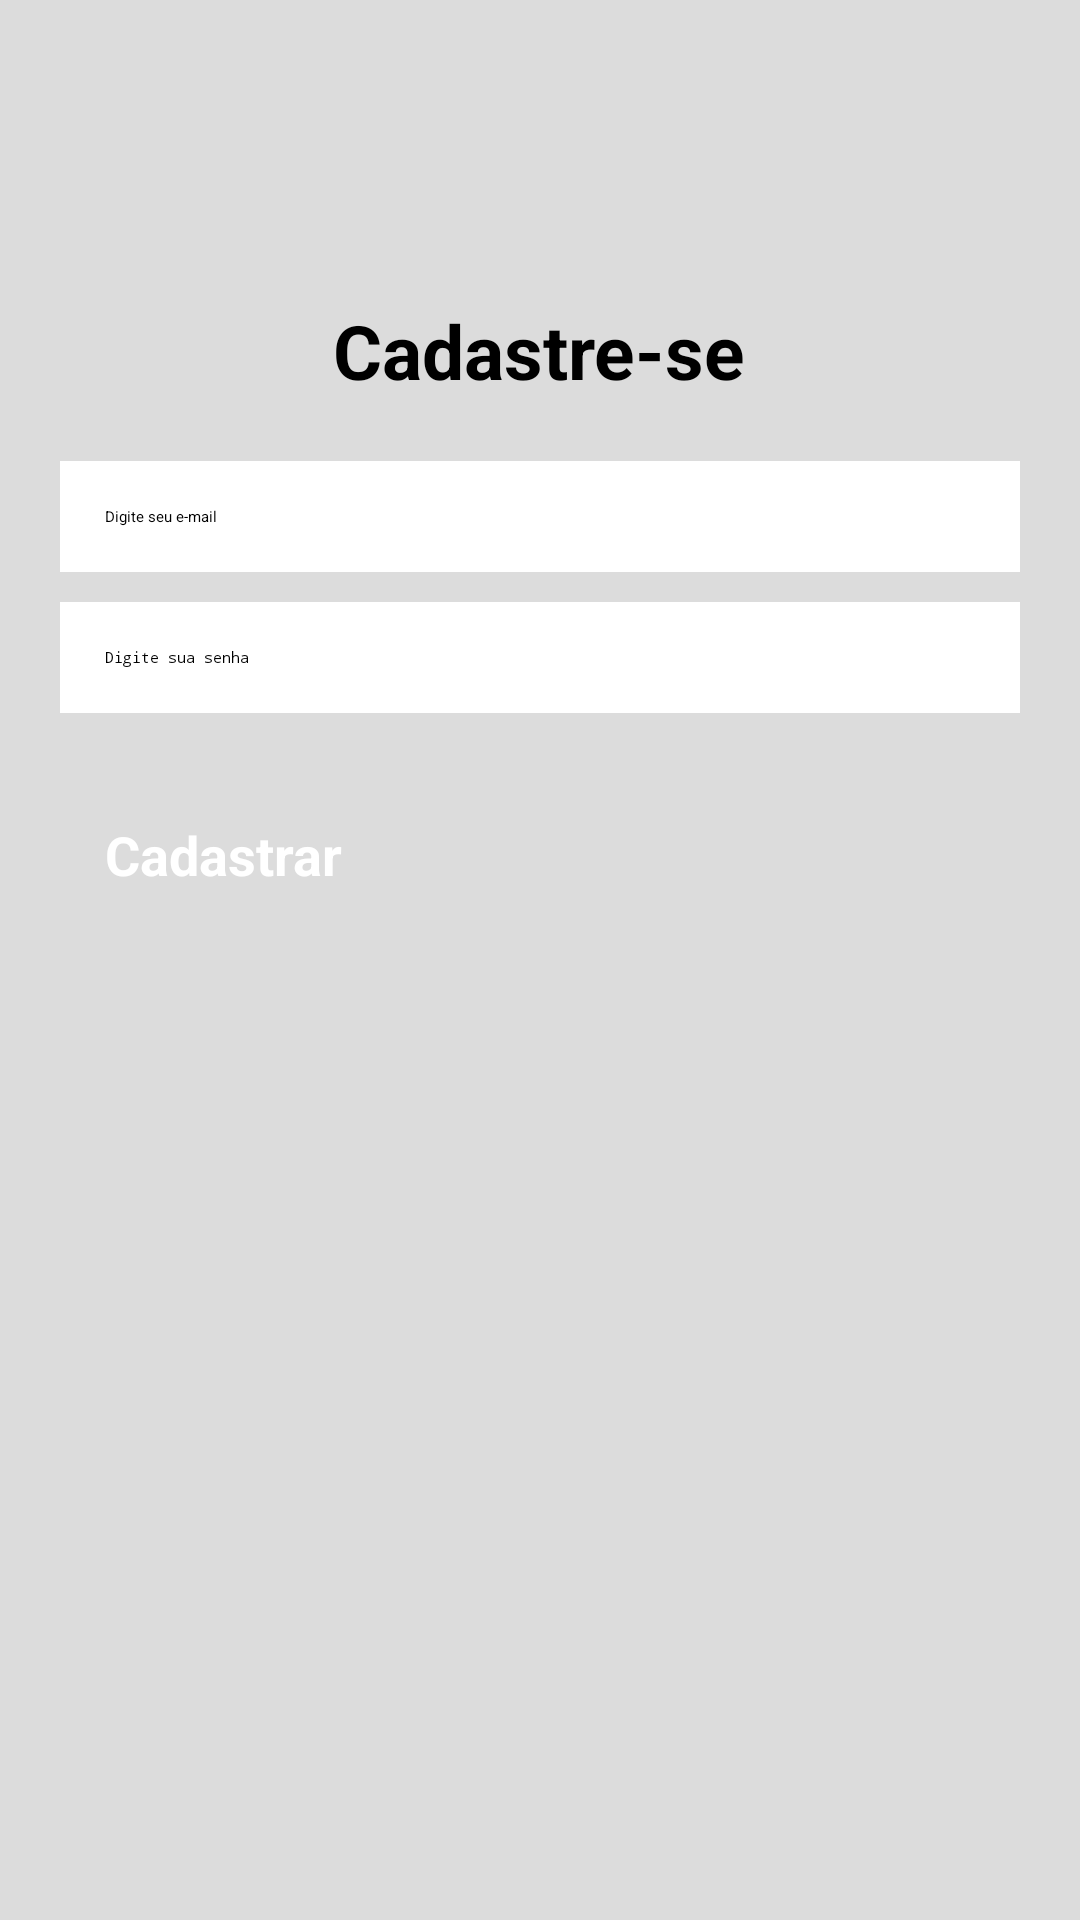

Here is an Android app screen rendered from its layout file. Give the layout XML and the strings, colors and styles it references.
<!-- AndroidManifest.xml: application theme Theme.FirebaseClassOne -->
<!-- res/layout/activity_form_subscribe.xml -->
<?xml version="1.0" encoding="utf-8"?>
<LinearLayout xmlns:app="http://schemas.android.com/apk/res-auto"
    xmlns:tools="http://schemas.android.com/tools"
    xmlns:android="http://schemas.android.com/apk/res/android"
    android:layout_width="match_parent"
    android:layout_height="match_parent"
    android:orientation="vertical"
    tools:context=".ui.FormSubscribe"
    android:background="@color/light_gray"
    >

    <TextView
        android:layout_width="wrap_content"
        android:layout_height="wrap_content"
        android:text="@string/title_form_subscribe"
        android:textSize="25sp"
        android:textStyle="bold"
        android:textColor="@color/black"
        android:layout_gravity="center"
        android:layout_marginTop="100dp"
        />

    <EditText
        android:id="@+id/edit_email"
        android:layout_width="match_parent"
        android:layout_height="wrap_content"
        android:hint="@string/hint_text_email"
        android:background="@color/white"
        android:padding="15dp"
        android:maxLines="1"
        android:inputType="textEmailAddress"
        android:layout_marginTop="20dp"
        android:layout_marginStart="20dp"
        android:layout_marginEnd="20dp"
        />

    <EditText
        android:id="@+id/edit_password"
        android:layout_width="match_parent"
        android:layout_height="wrap_content"
        android:hint="@string/hint_text_password"
        android:background="@color/white"
        android:padding="15dp"
        android:maxLines="1"
        android:inputType="numberPassword"
        android:layout_marginTop="10dp"
        android:layout_marginStart="20dp"
        android:layout_marginEnd="20dp"
        />

    <Button
        android:id="@+id/buttonLogin"
        android:layout_width="match_parent"
        android:layout_height="wrap_content"
        android:text="@string/button_subscribe_caption"
        android:textSize="18sp"
        android:textColor="@color/white"
        android:textStyle="bold"
        android:textAllCaps="false"
        android:padding="15dp"
        android:backgroundTint="@color/black"
        android:layout_margin="20dp"
        />
</LinearLayout>
<!-- resources referenced by this layout -->
<resources>
  <color name="black">#FF000000</color>
  <color name="light_gray">#DCDCDC</color>
  <color name="white">#FFFFFFFF</color>
  <string name="button_subscribe_caption">Cadastrar</string>
  <string name="hint_text_email">Digite seu e-mail</string>
  <string name="hint_text_password">Digite sua senha</string>
  <string name="title_form_subscribe">Cadastre-se</string>
  <style name="Theme.FirebaseClassOne" parent="Theme.MaterialComponents.DayNight.DarkActionBar">
          
          <item name="colorPrimary">@color/purple_200</item>
          <item name="colorPrimaryVariant">@color/purple_700</item>
          <item name="colorOnPrimary">@color/black</item>
          
          <item name="colorSecondary">@color/teal_200</item>
          <item name="colorSecondaryVariant">@color/teal_200</item>
          <item name="colorOnSecondary">@color/black</item>
          
          <item name="android:statusBarColor">?attr/colorPrimaryVariant</item>
          
      </style>
  <color name="purple_200">#FFBB86FC</color>
  <color name="purple_700">#FF3700B3</color>
  <color name="teal_200">#FF03DAC5</color>
</resources>
